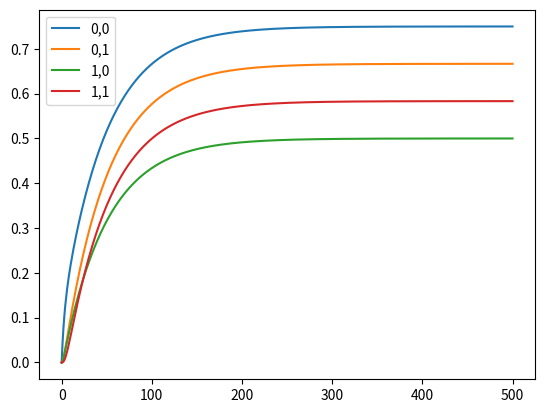

Python code for this plot: (Note: this script raises an exception after producing the figure.)
#!/usr/bin/env python

import numpy as np
from scipy.integrate import odeint
import matplotlib.pyplot as plt

t = np.linspace(0, 500, 500)

a_t0 = 50
a_t0_grid = np.zeros(4)

def model(a,t):

    k = 0.25
    da_dt = a * k
    return da_dt


def model_grid(a,t):
    k_sy = 0.05
    k_di = 0.15
    k_de = 0.1
    a = a.reshape(2,2)
    #def func(x):
    #    return - x * k_de
    #da_dt = [func(x) for x in auxin]
    da_dt = [0,0,0,0]
    da_dt[0] = k_di * (a[0,1] + a[1,0] - 2 * a[0,0]) + k_sy
    da_dt[1] = k_di * (a[0,0] + a[1,1] - 2 * a[0,1])
    da_dt[2] = k_di * (a[0,0] + a[1,1] - 2 * a[1,0]) - k_de * a[1,0]
    da_dt[3] = k_di * (a[0,1] + a[1,0] - 2 * a[1,1])
    #a2 = np.array(da_dt).flatten()
    #return a2
    return da_dt

###########

#sol = odeint(model, a_t0, t)

sol_grid = odeint(model_grid, a_t0_grid, t)

plt.plot(t, sol_grid[: , 0], label='0,0')
plt.plot(t, sol_grid[: , 1], label='0,1')
plt.plot(t, sol_grid[: , 2], label='1,0')
plt.plot(t, sol_grid[: , 3], label='1,1')
plt.legend()
plt.savefig('tests/test.png', bbox_inches='tight')

print(sol_grid[: , :])